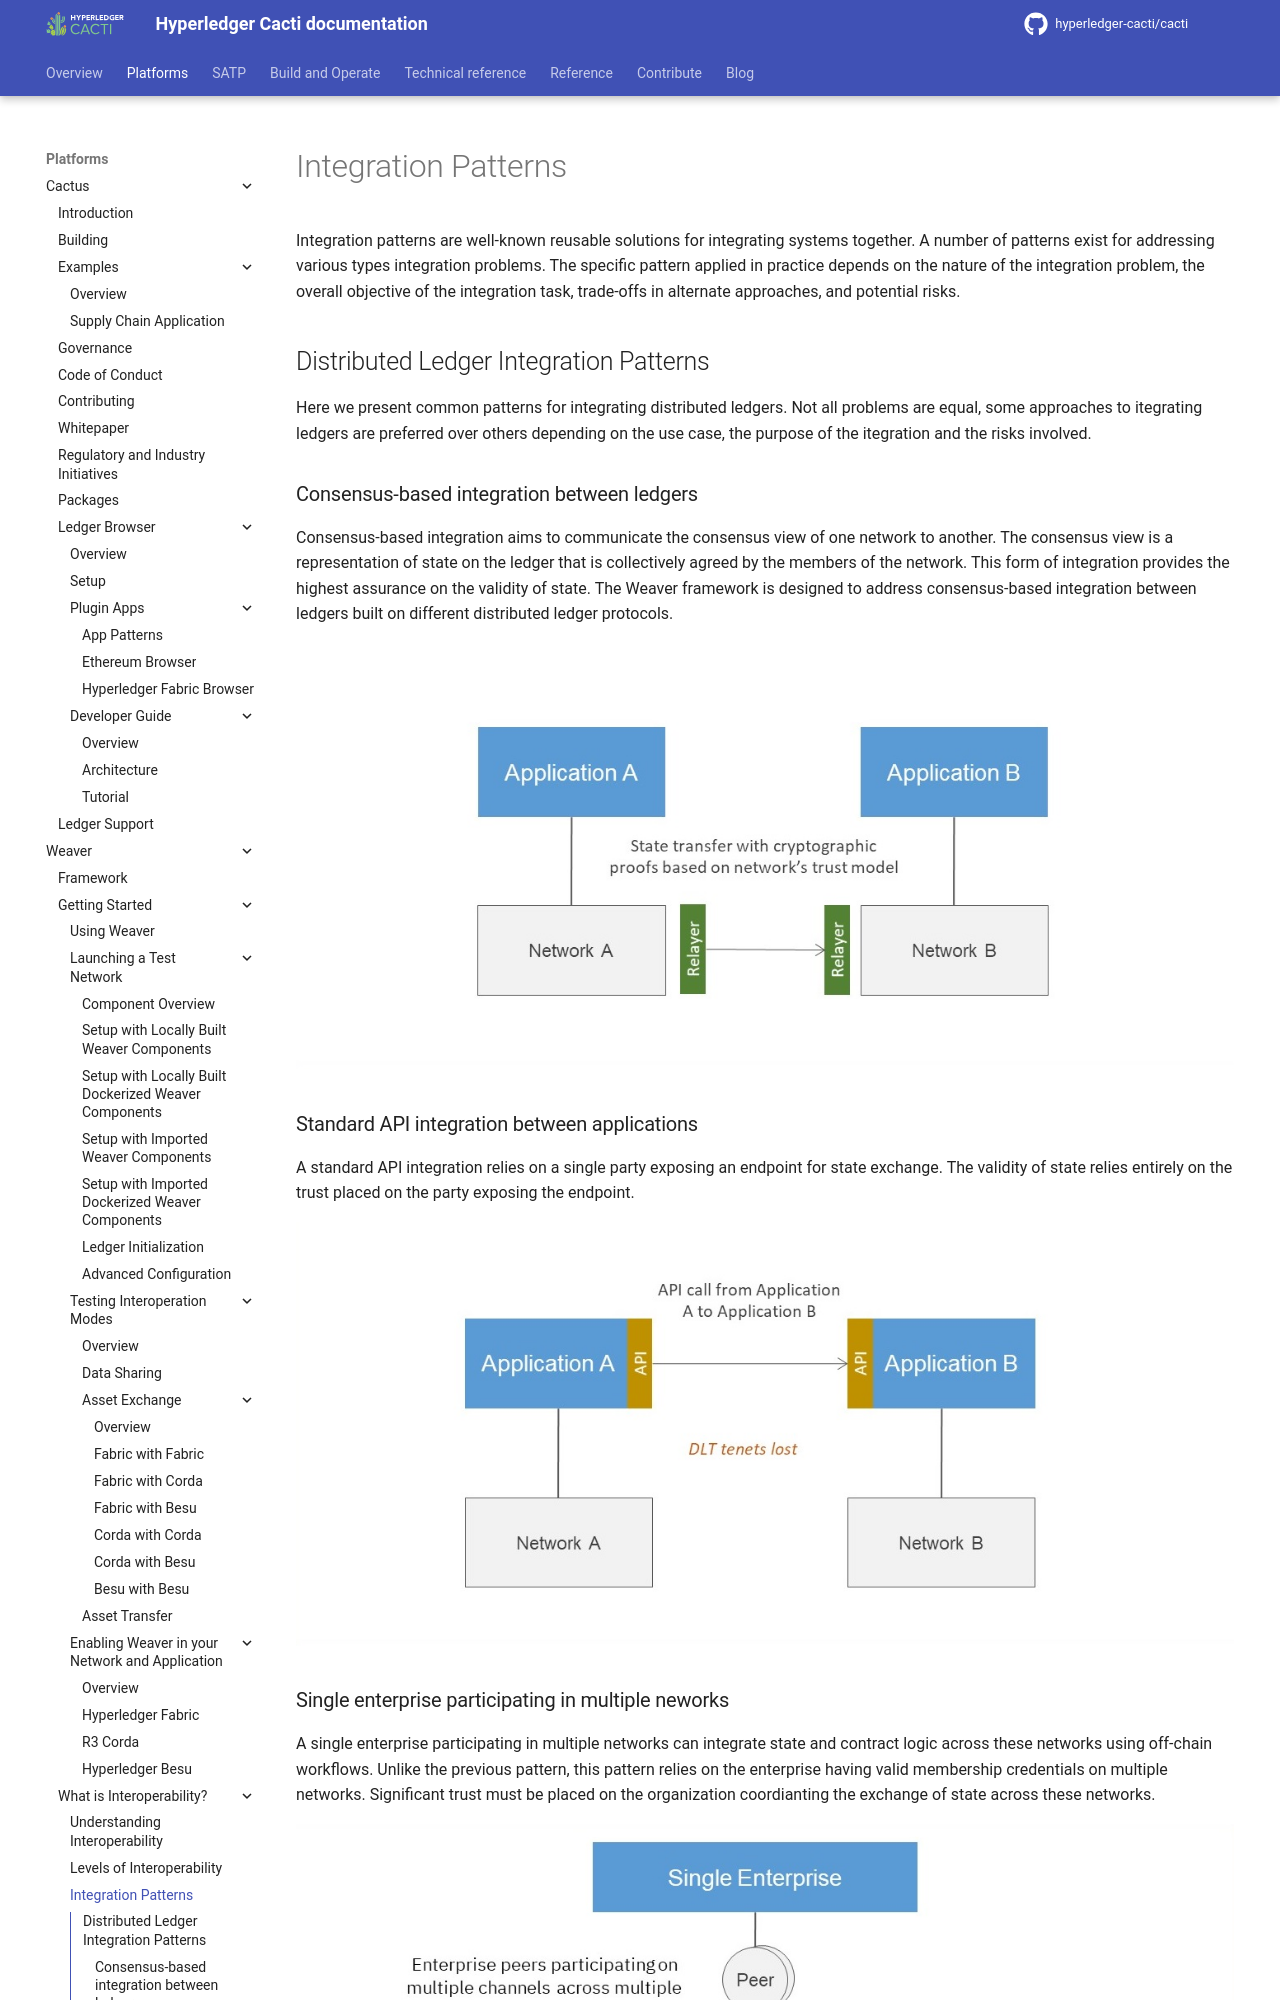

repository: hyperledger-cacti/cacti · page: dev/weaver/what-is-interoperability/integration-patterns/index.html · generator: mkdocs

---
id: integration-patterns
title: Integration Patterns
--- 

<!--
 Copyright IBM Corp. All Rights Reserved.

 SPDX-License-Identifier: CC-BY-4.0
 -->

Integration patterns are well-known reusable solutions for integrating systems together. A number of patterns exist for addressing various types integration problems. The specific pattern applied in practice depends on the nature of the integration problem, the overall objective of the integration task, trade-offs in alternate approaches, and potential risks.



## Distributed Ledger Integration Patterns

Here we present common patterns for integrating distributed ledgers. Not all problems are equal, some approaches to itegrating ledgers are preferred over others depending on the use case, the purpose of the itegration and the risks involved.

### Consensus-based integration between ledgers

Consensus-based integration aims to communicate the consensus view of one network to another. The consensus view is a representation of state on the ledger that is collectively agreed by the members of the network. This form of integration provides the highest assurance on the validity of state. The Weaver framework is designed to address consensus-based integration between ledgers built on different distributed ledger protocols.

![](../../images-weaver-docs/integration-pattern-consensus-driven.jpg)

### Standard API integration between applications

A standard API integration relies on a single party exposing an endpoint for state exchange. The validity of state relies entirely on the trust placed on the party exposing the endpoint.

![](../../images-weaver-docs/integration-pattern-single-party-api.jpg)
